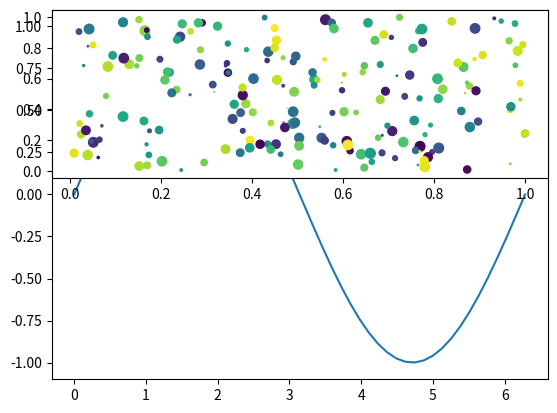

Source code (Python):
import numpy as np

import matplotlib as mpl
import matplotlib.pyplot as plt
x = np.linspace(0, 2*np.pi, 50)

y = np.sin(x)

plt.plot(x,y)

plt.show()

x = np.random.rand(200)

y = np.random.rand(200)

size = np.random.rand(200)*50

color = np.random.rand(200)
plt.subplot(2,1,1)
scatter = plt.scatter(x,y,size,color)

plt.show()
